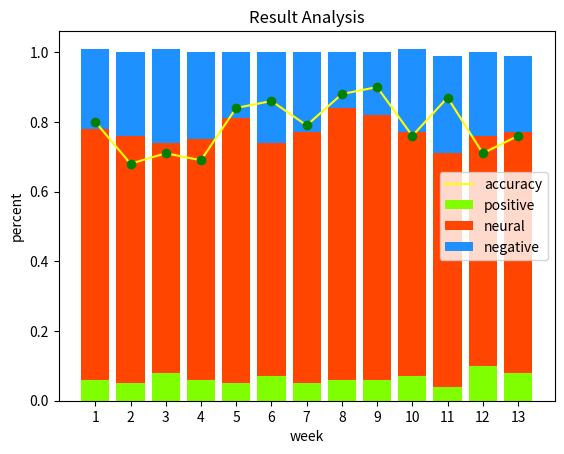

Python code for this plot:
import matplotlib.pyplot as plt

x = [x for x in range(1,14)]
xx = [x for x in range(0,13)]

neg = [0.23, 0.24, 0.27, 0.25, 0.19, 0.26, 0.23, 0.16, 0.18, 0.24, 0.28, 0.24, 0.22]
neu = [0.72, 0.71, 0.66, 0.69, 0.76, 0.67, 0.72, 0.78, 0.76, 0.7, 0.67, 0.66, 0.69]
pos = [0.06, 0.05, 0.08, 0.06, 0.05, 0.07, 0.05, 0.06, 0.06, 0.07, 0.04, 0.1, 0.08]

acc = [0.8, 0.68, 0.71, 0.69, 0.84, 0.86, 0.79, 0.88, 0.9, 0.76, 0.87, 0.71, 0.76]
#绘制整体柱状图
addPG = [addPG for addPG in range(len(pos))]
for i in range(len(pos)):
	addPG[i] = float('{:.2f}'.format(pos[i]+neu[i]))

plt.title('Result Analysis')
plt.bar(range(len(pos)), pos, label='positive',fc = 'Chartreuse')
plt.bar(range(len(pos)), neu, bottom=pos, label='neural',fc = 'OrangeRed')
plt.bar(range(len(pos)), neg, bottom=addPG, label='negative',tick_label = x, fc = 'DodgerBlue')
plt.plot(xx, acc, color='yellow', label='accuracy')
plt.plot(xx, acc, 'go')
plt.legend()
#plt.plot(x,y)
plt.xlabel("week")#X轴标签
plt.ylabel("percent")#Y轴标签 
plt.show()